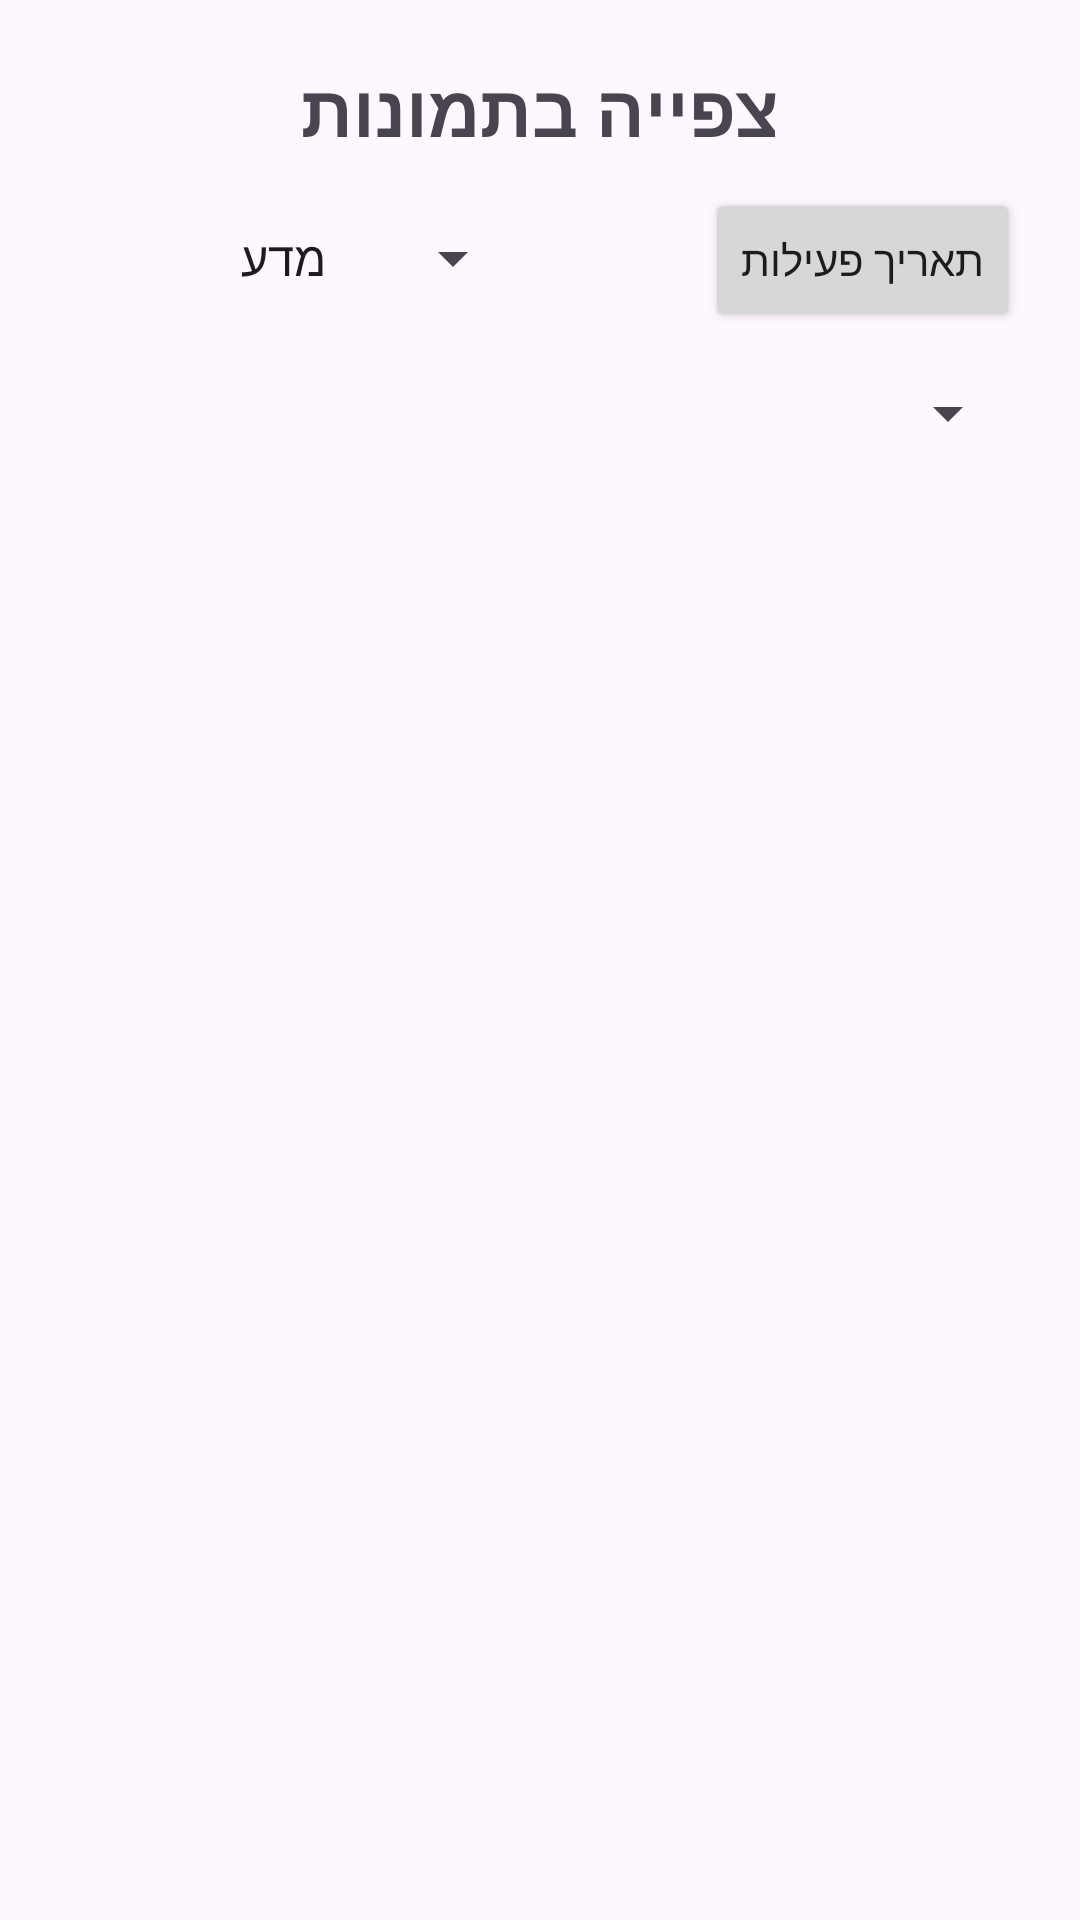

The Android layout XML behind this screen, and the referenced resources:
<!-- AndroidManifest.xml: application theme Theme.FinalProject_mobileApp -->
<!-- res/layout/fragment_photos.xml -->
<?xml version="1.0" encoding="utf-8"?>
<FrameLayout xmlns:android="http://schemas.android.com/apk/res/android"
    android:id="@+id/fragment_view_photos"
    android:layout_width="match_parent"
    android:layout_height="match_parent"
    android:padding="20dp">

    <ScrollView
        android:layout_width="match_parent"
        android:layout_height="match_parent">

        <LinearLayout
            android:layout_width="match_parent"
            android:layout_height="wrap_content"
            android:orientation="vertical">

            
            <TextView
                android:id="@+id/titleText"
                android:layout_width="wrap_content"
                android:layout_height="wrap_content"
                android:text="צפייה בתמונות"
                android:textSize="24sp"
                android:textStyle="bold"
                android:layout_gravity="center"
                android:layout_marginBottom="10dp" />

            
            <LinearLayout
                android:id="@+id/filterByDateOrFieldLinLayout"
                android:layout_width="match_parent"
                android:layout_height="wrap_content"
                android:orientation="horizontal"
                android:gravity="right">

                
                <Spinner
                    android:id="@+id/activityFieldSpinner"
                    android:layout_width="wrap_content"
                    android:layout_height="wrap_content"
                    android:entries="@array/fields"
                    />

                <Space
                    android:layout_width="60dp"
                    android:layout_height="wrap_content" />

                
                <Button
                    android:id="@+id/dateButton"
                    android:layout_width="wrap_content"
                    android:layout_height="wrap_content"
                    android:text="תאריך פעילות" />

            </LinearLayout>


            
            <Spinner
                android:id="@+id/spinnerActivityName"
                android:layout_width="wrap_content"
                android:layout_height="wrap_content"
                android:layout_gravity="right"
                android:layout_marginTop="15dp"
                />

        </LinearLayout>
    </ScrollView>
</FrameLayout>


<!-- resources referenced by this layout -->
<resources>
  <string-array name="fields">
          <item>מדע</item>
          <item>חברה</item>
          <item>יצירה</item>
      </string-array>
  <style name="Theme.FinalProject_mobileApp" parent="Base.Theme.FinalProject_mobileApp" />
  <style name="Base.Theme.FinalProject_mobileApp" parent="Theme.Material3.DayNight.NoActionBar">
          
          
      </style>
</resources>
